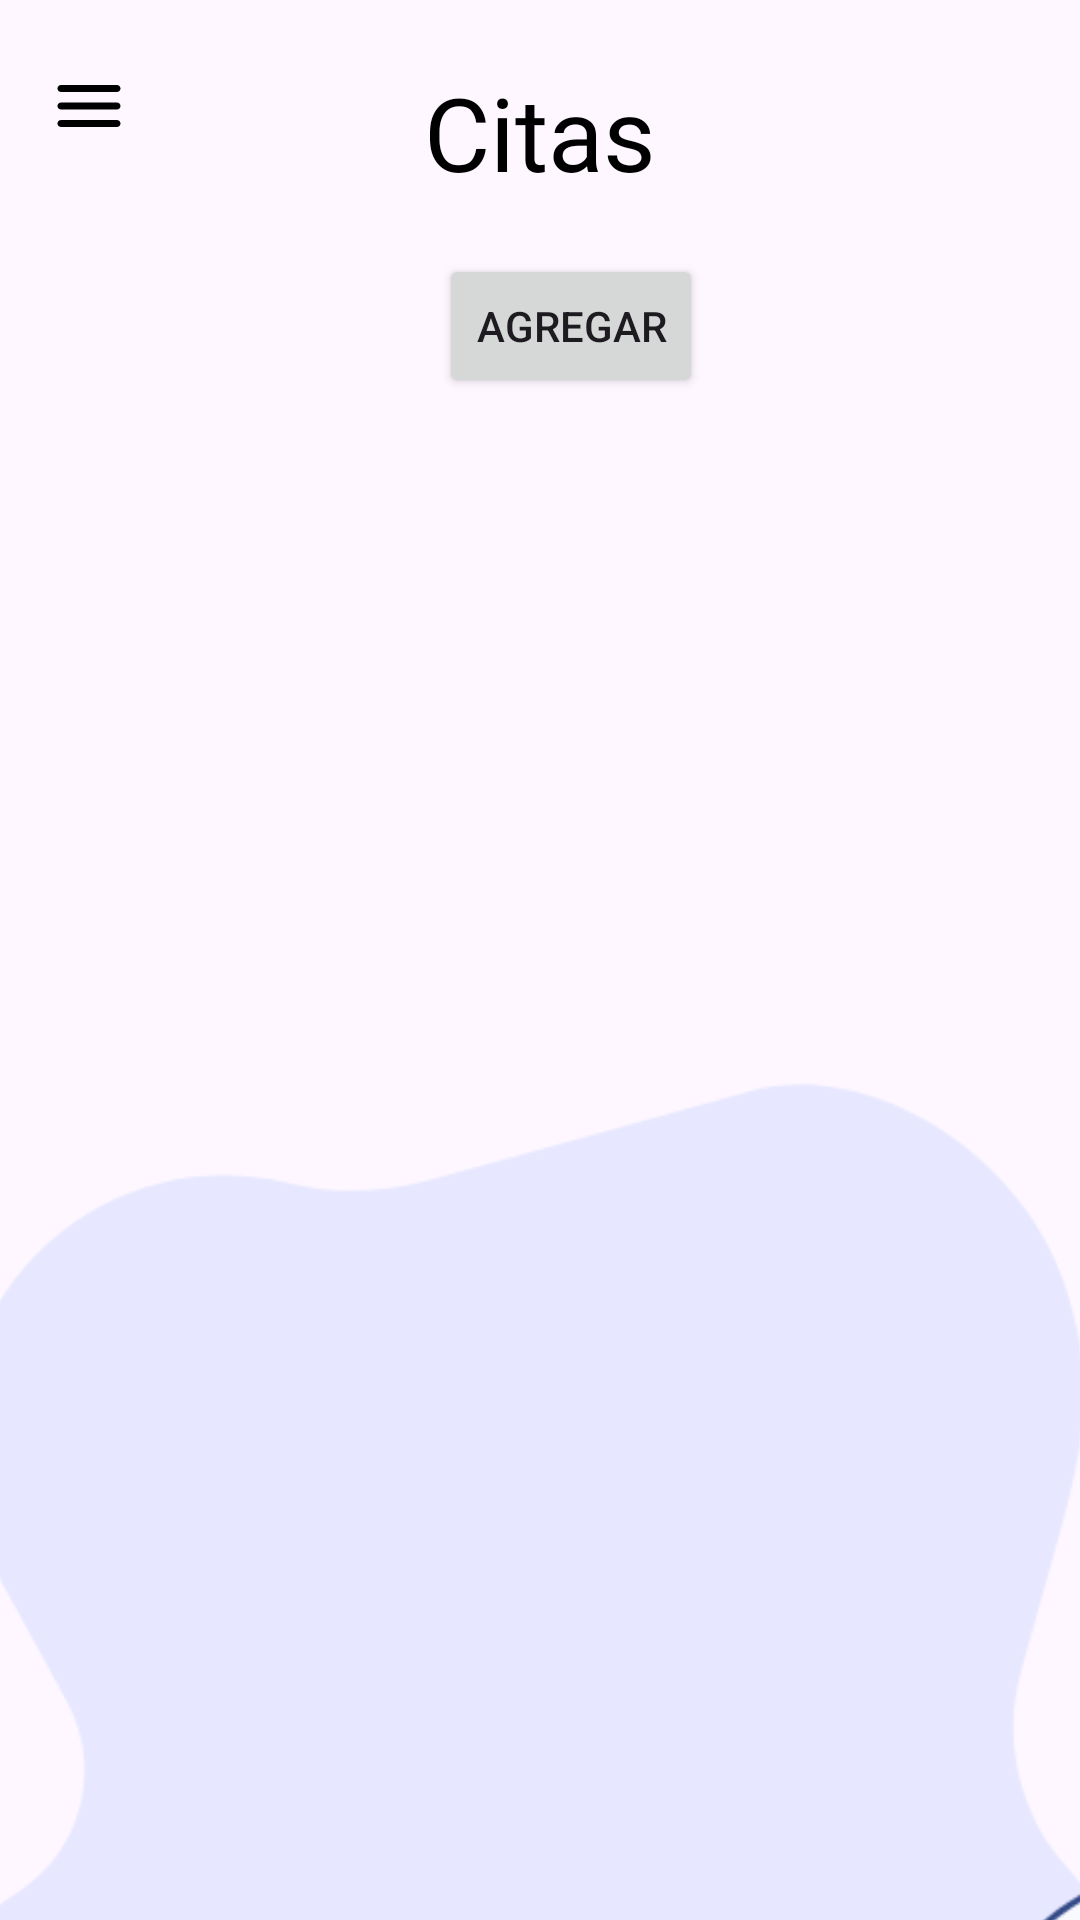

Here is an Android app screen rendered from its layout file. Give the layout XML and the strings, colors and styles it references.
<!-- AndroidManifest.xml: application theme Theme.DLPHsv -->
<!-- res/layout/activity_citas.xml -->
<?xml version="1.0" encoding="utf-8"?>
<androidx.constraintlayout.widget.ConstraintLayout xmlns:android="http://schemas.android.com/apk/res/android"
    xmlns:app="http://schemas.android.com/apk/res-auto"
    xmlns:tools="http://schemas.android.com/tools"
    android:id="@+id/main"
    android:layout_width="match_parent"
    android:layout_height="match_parent"
    tools:context=".Citas">

    <ImageView
        android:id="@+id/imgbackCi"
        android:layout_width="32dp"
        android:layout_height="28dp"
        app:layout_constraintBottom_toBottomOf="parent"
        app:layout_constraintEnd_toEndOf="parent"
        app:layout_constraintHorizontal_bias="0.042"
        app:layout_constraintStart_toStartOf="parent"
        app:layout_constraintTop_toTopOf="parent"
        app:layout_constraintVertical_bias="0.035"
        app:srcCompat="@drawable/round_menu_24" />

    <TextView
        android:id="@+id/textView36"
        android:layout_width="wrap_content"
        android:layout_height="wrap_content"
        android:fontFamily="@font/lily"
        android:text="Citas"
        android:textColor="#000000"
        android:textSize="34sp"
        app:layout_constraintBottom_toBottomOf="parent"
        app:layout_constraintEnd_toEndOf="parent"
        app:layout_constraintStart_toStartOf="parent"
        app:layout_constraintTop_toTopOf="parent"
        app:layout_constraintVertical_bias="0.036" />

    <ImageView
        android:id="@+id/imageView41"
        android:layout_width="406dp"
        android:layout_height="726dp"
        android:layout_marginTop="168dp"
        app:layout_constraintEnd_toEndOf="parent"
        app:layout_constraintHorizontal_bias="0.521"
        app:layout_constraintStart_toStartOf="parent"
        app:layout_constraintTop_toTopOf="parent"
        app:srcCompat="@drawable/fondom" />

    <Button
        android:id="@+id/btnAgregarCitas"
        android:layout_width="wrap_content"
        android:layout_height="wrap_content"
        android:text="Agregar"
        app:layout_constraintBottom_toBottomOf="parent"
        app:layout_constraintEnd_toEndOf="parent"
        app:layout_constraintHorizontal_bias="0.538"
        app:layout_constraintStart_toStartOf="parent"
        app:layout_constraintTop_toTopOf="parent"
        app:layout_constraintVertical_bias="0.143" />

    <androidx.recyclerview.widget.RecyclerView
        android:layout_width="402dp"
        android:layout_height="565dp"
        app:layout_constraintBottom_toBottomOf="parent"
        app:layout_constraintEnd_toEndOf="parent"
        app:layout_constraintStart_toStartOf="parent"
        app:layout_constraintTop_toTopOf="parent"
        app:layout_constraintVertical_bias="1.0" />

</androidx.constraintlayout.widget.ConstraintLayout>
<!-- resources referenced by this layout -->
<resources>
  <!-- drawable fondom: png bitmap (drawable, 21171 bytes) -->
  <!-- drawable round_menu_24 (drawable) -->
  <vector
      xmlns:android="http://schemas.android.com/apk/res/android"
      android:height="24dp"
      android:tint="#000000"
      android:viewportHeight="24"
      android:viewportWidth="24"
      android:width="24dp">
        
      <path
          android:fillColor="@android:color/white"
          android:pathData="M4,18h16c0.55,0 1,-0.45 1,-1s-0.45,-1 -1,-1L4,16c-0.55,0 -1,0.45 -1,1s0.45,1 1,1zM4,13h16c0.55,0 1,-0.45 1,-1s-0.45,-1 -1,-1L4,11c-0.55,0 -1,0.45 -1,1s0.45,1 1,1zM3,7c0,0.55 0.45,1 1,1h16c0.55,0 1,-0.45 1,-1s-0.45,-1 -1,-1L4,6c-0.55,0 -1,0.45 -1,1z"/>
      
  </vector>
  <style name="Theme.DLPHsv" parent="Base.Theme.DLPHsv" />
  <style name="Base.Theme.DLPHsv" parent="Theme.Material3.DayNight.NoActionBar">
          
          
      </style>
</resources>
